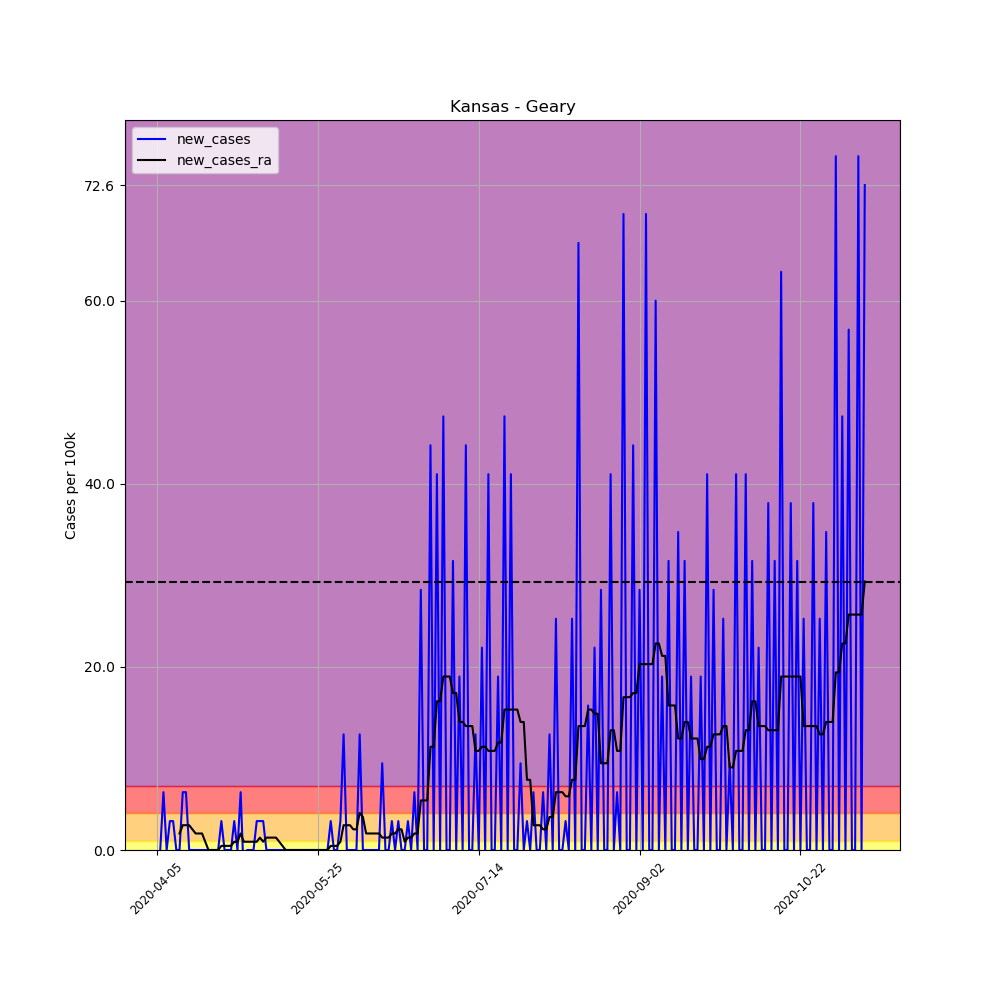

The data file committed next to this chart (first rows):
, date, county, state, fips, cases, deaths, COUNTY, STNAME, CTYNAME, POPESTIMATE2019, per_100k, per_100k_ra, new_cases, new_cases_ra
558617, 2020-04-05, Geary, Kansas, 20061, 2, 0, 61, Kansas, Geary, 31670, 6.315, , , 
558618, 2020-04-06, Geary, Kansas, 20061, 2, 0, 61, Kansas, Geary, 31670, 6.315, , 0.0, 
558619, 2020-04-07, Geary, Kansas, 20061, 4, 0, 61, Kansas, Geary, 31670, 12.63, , 6.315, 
558620, 2020-04-08, Geary, Kansas, 20061, 4, 0, 61, Kansas, Geary, 31670, 12.63, , 0.0, 
558621, 2020-04-09, Geary, Kansas, 20061, 5, 0, 61, Kansas, Geary, 31670, 15.79, , 3.158, 
558622, 2020-04-10, Geary, Kansas, 20061, 6, 0, 61, Kansas, Geary, 31670, 18.95, , 3.158, 
558623, 2020-04-11, Geary, Kansas, 20061, 6, 0, 61, Kansas, Geary, 31670, 18.95, 13.08, 0.0, 
558624, 2020-04-12, Geary, Kansas, 20061, 6, 0, 61, Kansas, Geary, 31670, 18.95, 14.89, 0.0, 1.804
558625, 2020-04-13, Geary, Kansas, 20061, 8, 0, 61, Kansas, Geary, 31670, 25.26, 17.59, 6.315, 2.706
558626, 2020-04-14, Geary, Kansas, 20061, 10, 0, 61, Kansas, Geary, 31670, 31.58, 20.3, 6.315, 2.706
558627, 2020-04-15, Geary, Kansas, 20061, 10, 0, 61, Kansas, Geary, 31670, 31.58, 23.01, 0.0, 2.706
558628, 2020-04-16, Geary, Kansas, 20061, 10, 0, 61, Kansas, Geary, 31670, 31.58, 25.26, 0.0, 2.255
558629, 2020-04-17, Geary, Kansas, 20061, 10, 0, 61, Kansas, Geary, 31670, 31.58, 27.06, 0.0, 1.804
558630, 2020-04-18, Geary, Kansas, 20061, 10, 0, 61, Kansas, Geary, 31670, 31.58, 28.87, 0.0, 1.804
558631, 2020-04-19, Geary, Kansas, 20061, 10, 0, 61, Kansas, Geary, 31670, 31.58, 30.67, 0.0, 1.804
558632, 2020-04-20, Geary, Kansas, 20061, 10, 0, 61, Kansas, Geary, 31670, 31.58, 31.58, 0.0, 0.9022
558633, 2020-04-21, Geary, Kansas, 20061, 10, 0, 61, Kansas, Geary, 31670, 31.58, 31.58, 0.0, 2.5376526277146434e-16
558634, 2020-04-22, Geary, Kansas, 20061, 10, 0, 61, Kansas, Geary, 31670, 31.58, 31.58, 0.0, 2.5376526277146434e-16
558635, 2020-04-23, Geary, Kansas, 20061, 10, 0, 61, Kansas, Geary, 31670, 31.58, 31.58, 0.0, 2.5376526277146434e-16
558636, 2020-04-24, Geary, Kansas, 20061, 10, 0, 61, Kansas, Geary, 31670, 31.58, 31.58, 0.0, 2.5376526277146434e-16
558637, 2020-04-25, Geary, Kansas, 20061, 11, 0, 61, Kansas, Geary, 31670, 34.73, 32.03, 3.158, 0.4511
558638, 2020-04-26, Geary, Kansas, 20061, 11, 0, 61, Kansas, Geary, 31670, 34.73, 32.48, 0.0, 0.4511
558639, 2020-04-27, Geary, Kansas, 20061, 11, 0, 61, Kansas, Geary, 31670, 34.73, 32.93, 0.0, 0.4511
558640, 2020-04-28, Geary, Kansas, 20061, 11, 0, 61, Kansas, Geary, 31670, 34.73, 33.38, 0.0, 0.4511
558641, 2020-04-29, Geary, Kansas, 20061, 12, 0, 61, Kansas, Geary, 31670, 37.89, 34.28, 3.158, 0.9022
558642, 2020-04-30, Geary, Kansas, 20061, 12, 0, 61, Kansas, Geary, 31670, 37.89, 35.18, 0.0, 0.9022
558643, 2020-05-01, Geary, Kansas, 20061, 14, 0, 61, Kansas, Geary, 31670, 44.21, 36.99, 6.315, 1.804
558644, 2020-05-02, Geary, Kansas, 20061, 13, 0, 61, Kansas, Geary, 31670, 41.05, 37.89, -3.158, 0.9022
558645, 2020-05-03, Geary, Kansas, 20061, 13, 0, 61, Kansas, Geary, 31670, 41.05, 38.79, 0.0, 0.9022
558646, 2020-05-04, Geary, Kansas, 20061, 13, 0, 61, Kansas, Geary, 31670, 41.05, 39.7, 0.0, 0.9022
558647, 2020-05-05, Geary, Kansas, 20061, 13, 0, 61, Kansas, Geary, 31670, 41.05, 40.6, 0.0, 0.9022
558648, 2020-05-06, Geary, Kansas, 20061, 14, 0, 61, Kansas, Geary, 31670, 44.21, 41.5, 3.158, 0.9022
558649, 2020-05-07, Geary, Kansas, 20061, 15, 0, 61, Kansas, Geary, 31670, 47.36, 42.85, 3.158, 1.353
558650, 2020-05-08, Geary, Kansas, 20061, 16, 0, 61, Kansas, Geary, 31670, 50.52, 43.75, 3.158, 0.9022
558651, 2020-05-09, Geary, Kansas, 20061, 16, 0, 61, Kansas, Geary, 31670, 50.52, 45.11, 0.0, 1.353
558652, 2020-05-10, Geary, Kansas, 20061, 16, 0, 61, Kansas, Geary, 31670, 50.52, 46.46, 0.0, 1.353
558653, 2020-05-11, Geary, Kansas, 20061, 16, 0, 61, Kansas, Geary, 31670, 50.52, 47.81, 0.0, 1.353
558654, 2020-05-12, Geary, Kansas, 20061, 16, 0, 61, Kansas, Geary, 31670, 50.52, 49.17, 0.0, 1.353
558655, 2020-05-13, Geary, Kansas, 20061, 16, 0, 61, Kansas, Geary, 31670, 50.52, 50.07, 0.0, 0.9022
558656, 2020-05-14, Geary, Kansas, 20061, 16, 0, 61, Kansas, Geary, 31670, 50.52, 50.52, 0.0, 0.4511
558657, 2020-05-15, Geary, Kansas, 20061, 16, 0, 61, Kansas, Geary, 31670, 50.52, 50.52, 0.0, 2.5376526277146434e-16
558658, 2020-05-16, Geary, Kansas, 20061, 16, 0, 61, Kansas, Geary, 31670, 50.52, 50.52, 0.0, 2.5376526277146434e-16
558659, 2020-05-17, Geary, Kansas, 20061, 16, 0, 61, Kansas, Geary, 31670, 50.52, 50.52, 0.0, 2.5376526277146434e-16
558660, 2020-05-18, Geary, Kansas, 20061, 16, 0, 61, Kansas, Geary, 31670, 50.52, 50.52, 0.0, 2.5376526277146434e-16
558661, 2020-05-19, Geary, Kansas, 20061, 16, 0, 61, Kansas, Geary, 31670, 50.52, 50.52, 0.0, 2.5376526277146434e-16
558662, 2020-05-20, Geary, Kansas, 20061, 16, 0, 61, Kansas, Geary, 31670, 50.52, 50.52, 0.0, 2.5376526277146434e-16
558663, 2020-05-21, Geary, Kansas, 20061, 16, 0, 61, Kansas, Geary, 31670, 50.52, 50.52, 0.0, 2.5376526277146434e-16
558664, 2020-05-22, Geary, Kansas, 20061, 16, 0, 61, Kansas, Geary, 31670, 50.52, 50.52, 0.0, 2.5376526277146434e-16
558665, 2020-05-23, Geary, Kansas, 20061, 16, 0, 61, Kansas, Geary, 31670, 50.52, 50.52, 0.0, 2.5376526277146434e-16
558666, 2020-05-24, Geary, Kansas, 20061, 16, 0, 61, Kansas, Geary, 31670, 50.52, 50.52, 0.0, 2.5376526277146434e-16
558667, 2020-05-25, Geary, Kansas, 20061, 16, 0, 61, Kansas, Geary, 31670, 50.52, 50.52, 0.0, 2.5376526277146434e-16
558668, 2020-05-26, Geary, Kansas, 20061, 16, 0, 61, Kansas, Geary, 31670, 50.52, 50.52, 0.0, 2.5376526277146434e-16
558669, 2020-05-27, Geary, Kansas, 20061, 16, 0, 61, Kansas, Geary, 31670, 50.52, 50.52, 0.0, 2.5376526277146434e-16
558670, 2020-05-28, Geary, Kansas, 20061, 16, 0, 61, Kansas, Geary, 31670, 50.52, 50.52, 0.0, 2.5376526277146434e-16
558671, 2020-05-29, Geary, Kansas, 20061, 17, 0, 61, Kansas, Geary, 31670, 53.68, 50.97, 3.158, 0.4511
558672, 2020-05-30, Geary, Kansas, 20061, 17, 0, 61, Kansas, Geary, 31670, 53.68, 51.42, 0.0, 0.4511
558673, 2020-05-31, Geary, Kansas, 20061, 17, 0, 61, Kansas, Geary, 31670, 53.68, 51.87, 0.0, 0.4511
558674, 2020-06-01, Geary, Kansas, 20061, 18, 0, 61, Kansas, Geary, 31670, 56.84, 52.78, 3.158, 0.9022
558675, 2020-06-02, Geary, Kansas, 20061, 22, 1, 61, Kansas, Geary, 31670, 69.47, 55.48, 12.63, 2.706
558676, 2020-06-03, Geary, Kansas, 20061, 22, 1, 61, Kansas, Geary, 31670, 69.47, 58.19, 0.0, 2.706
... 161 more rows
